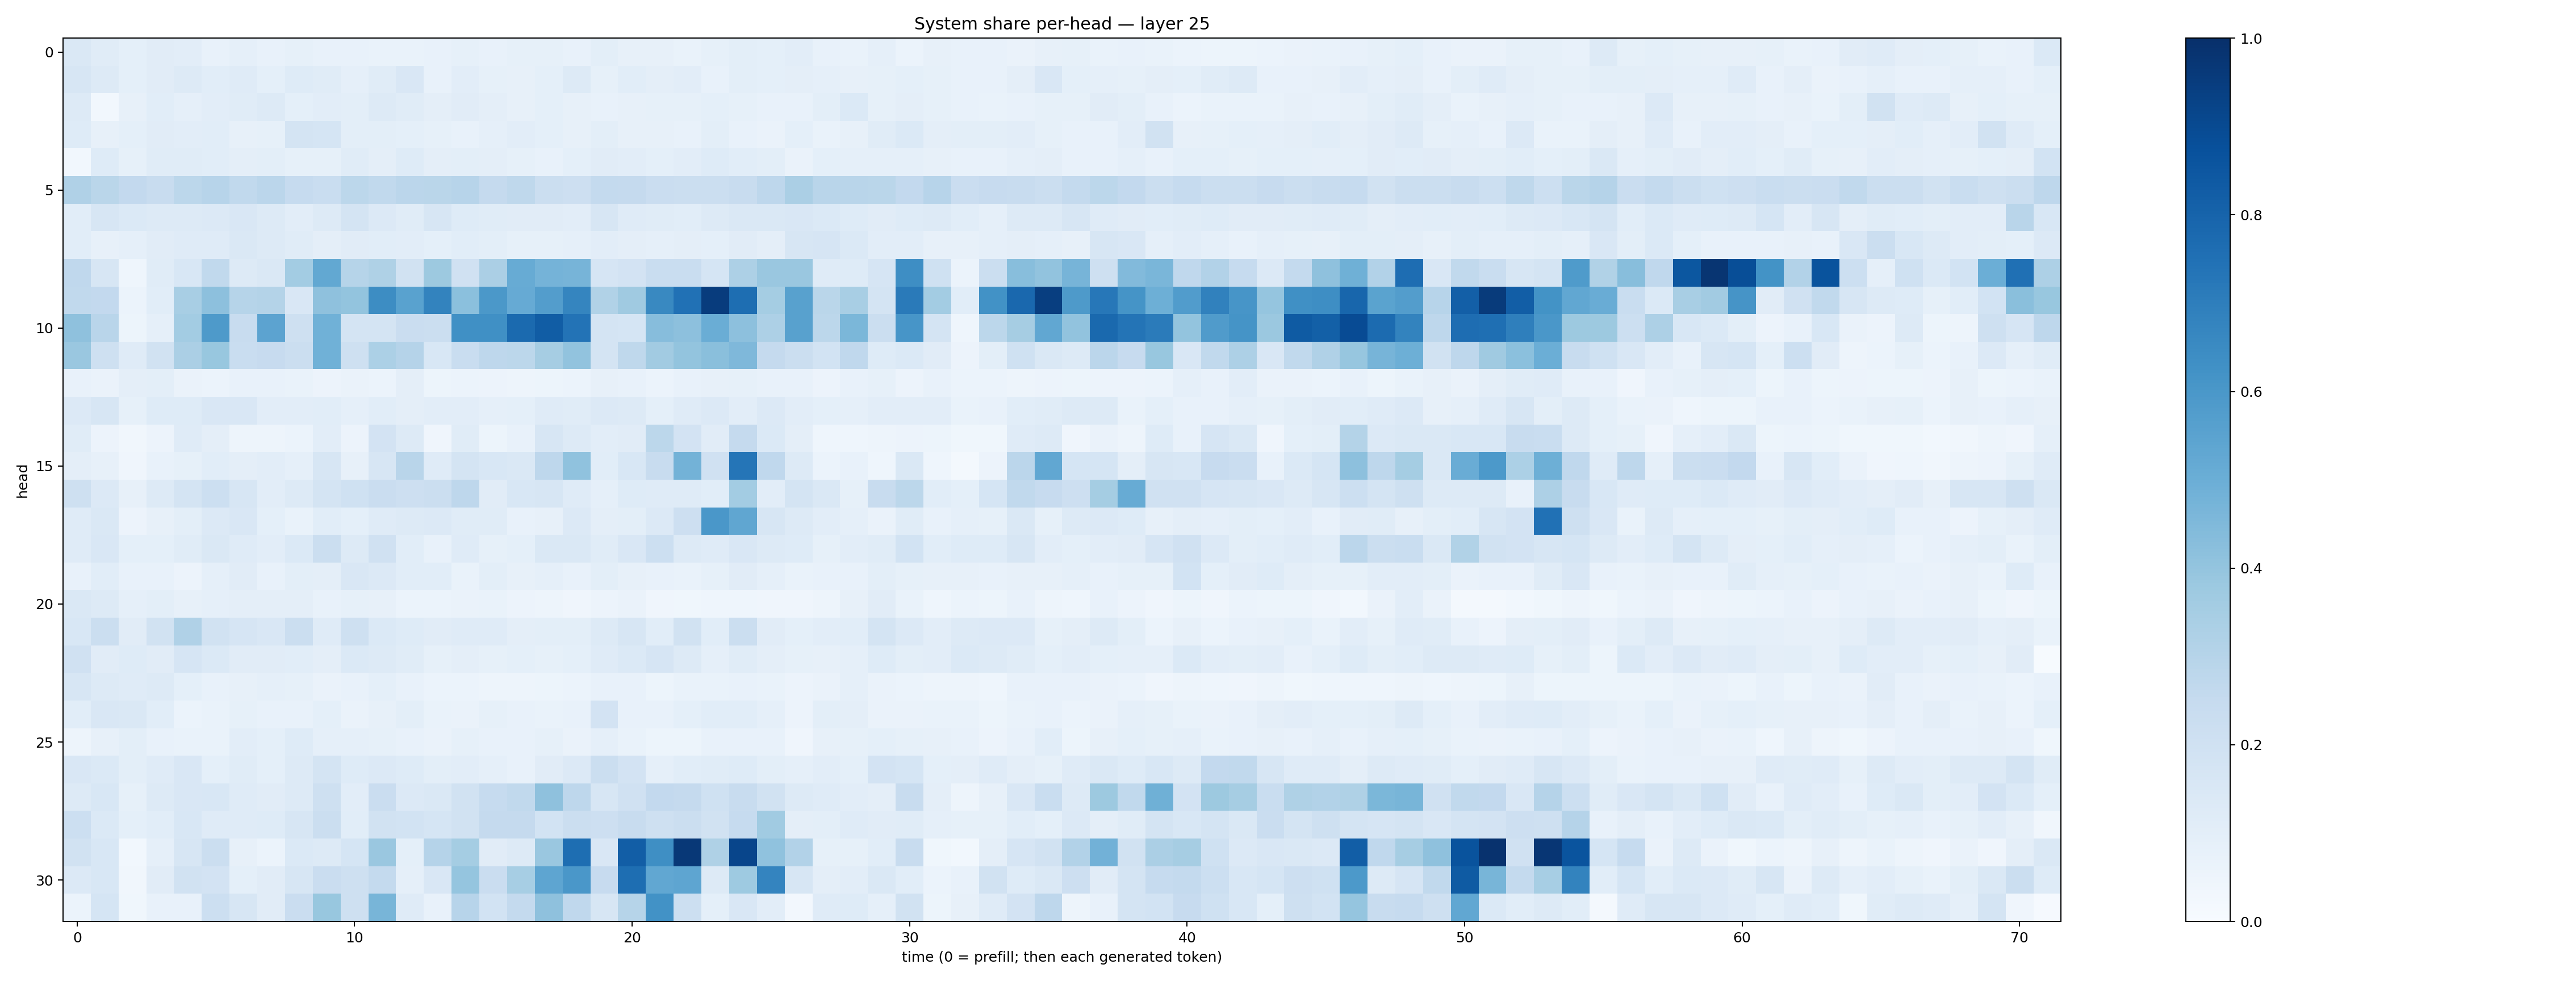

Data behind this chart, as committed beside it:
0.14663723, 0.11505358, 0.09286027, 0.112151556, 0.103712514, 0.077581115, 0.08966222, 0.070505686, 0.085557535, 0.073930666, 0.073054895, 0.06668309, 0.06968776, 0.07203558, 0.08557802, 0.075949006, 0.082478955, 0.084151655, 0.07087567, 0.10006859, 0.08005429, 0.08023184, 0.06982171, 0.08539945
0.1587, 0.1273, 0.09087, 0.1123, 0.1268, 0.1086, 0.1181, 0.09003, 0.1214, 0.116, 0.08882, 0.1138, 0.1513, 0.07589, 0.1043, 0.08367, 0.0796, 0.09276, 0.1283, 0.0839, 0.1065, 0.09758, 0.1033, 0.07673
0.1254, 0.03102, 0.07839, 0.1056, 0.08776, 0.1032, 0.1146, 0.1283, 0.08989, 0.1017, 0.1003, 0.1279, 0.117, 0.09749, 0.1118, 0.09405, 0.0791, 0.09066, 0.08076, 0.07291, 0.0811, 0.08225, 0.08565, 0.09257
0.1213, 0.0807, 0.09282, 0.111, 0.103, 0.1073, 0.07978, 0.08581, 0.1719, 0.1703, 0.1008, 0.09941, 0.09076, 0.08208, 0.07774, 0.0867, 0.1027, 0.09319, 0.08151, 0.09931, 0.0798, 0.08069, 0.07786, 0.09882
0.0309, 0.1217, 0.08429, 0.1138, 0.1168, 0.1063, 0.09576, 0.09769, 0.08442, 0.08446, 0.1149, 0.09755, 0.1241, 0.09718, 0.09902, 0.09429, 0.08458, 0.07658, 0.09163, 0.1111, 0.1032, 0.09199, 0.1045, 0.122
0.3189, 0.2885, 0.2608, 0.2398, 0.2803, 0.2965, 0.2653, 0.2821, 0.2474, 0.2323, 0.2783, 0.262, 0.2846, 0.2853, 0.2941, 0.2532, 0.2709, 0.2251, 0.2135, 0.2576, 0.2534, 0.2281, 0.2196, 0.2257
0.1066, 0.1591, 0.1377, 0.1297, 0.1297, 0.1351, 0.1517, 0.1277, 0.1028, 0.126, 0.1747, 0.1362, 0.1137, 0.1591, 0.1224, 0.1164, 0.1109, 0.1106, 0.1048, 0.1572, 0.1187, 0.116, 0.1065, 0.1322
0.1067, 0.08191, 0.08773, 0.113, 0.12, 0.1201, 0.1408, 0.1263, 0.1165, 0.0974, 0.1131, 0.1078, 0.1027, 0.09093, 0.106, 0.1012, 0.08358, 0.08394, 0.086, 0.1054, 0.09386, 0.08743, 0.09519, 0.0915
0.2688, 0.1617, 0.04383, 0.1164, 0.1525, 0.2638, 0.1271, 0.1423, 0.3589, 0.5267, 0.3002, 0.3218, 0.1951, 0.3783, 0.1983, 0.3352, 0.5112, 0.4741, 0.4691, 0.1664, 0.1798, 0.2334, 0.2311, 0.1685
0.2632, 0.2616, 0.06217, 0.108, 0.3409, 0.4154, 0.2975, 0.3062, 0.1515, 0.4115, 0.4018, 0.6407, 0.5529, 0.6792, 0.4193, 0.5964, 0.5147, 0.5726, 0.6687, 0.3147, 0.3683, 0.6572, 0.7476, 0.9528
0.4108, 0.2898, 0.05101, 0.08979, 0.3567, 0.5884, 0.2387, 0.5464, 0.2036, 0.4867, 0.1773, 0.1792, 0.2301, 0.224, 0.6312, 0.6317, 0.7758, 0.8277, 0.7418, 0.1777, 0.1684, 0.4334, 0.417, 0.5004
0.386, 0.2037, 0.1178, 0.1937, 0.3345, 0.3873, 0.2342, 0.2457, 0.2213, 0.4868, 0.2043, 0.3288, 0.3014, 0.1527, 0.2335, 0.2772, 0.2799, 0.3495, 0.4062, 0.1771, 0.2699, 0.3615, 0.401, 0.4226
0.0779, 0.06434, 0.09546, 0.1015, 0.06326, 0.0592, 0.0732, 0.07608, 0.0682, 0.05538, 0.06549, 0.06183, 0.09586, 0.05328, 0.05986, 0.05683, 0.04966, 0.05432, 0.06116, 0.08165, 0.07215, 0.06103, 0.07041, 0.08003
0.1344, 0.1629, 0.08533, 0.1245, 0.1216, 0.1501, 0.1493, 0.1016, 0.1022, 0.1085, 0.08876, 0.1057, 0.09627, 0.1024, 0.1041, 0.08741, 0.09229, 0.12, 0.1159, 0.1333, 0.1319, 0.09116, 0.1198, 0.1332
0.1139, 0.0576, 0.03344, 0.05561, 0.1194, 0.0943, 0.04917, 0.04775, 0.05951, 0.1043, 0.05555, 0.1801, 0.1268, 0.04027, 0.117, 0.05366, 0.0764, 0.159, 0.1328, 0.1045, 0.1102, 0.2775, 0.1816, 0.1132
0.09595, 0.07936, 0.03936, 0.0717, 0.08507, 0.1082, 0.09719, 0.1016, 0.08718, 0.1566, 0.0798, 0.1565, 0.2926, 0.1179, 0.1764, 0.1544, 0.1427, 0.2762, 0.4097, 0.1077, 0.1557, 0.2414, 0.48, 0.1962
0.2093, 0.1366, 0.08063, 0.129, 0.1736, 0.2157, 0.1582, 0.1025, 0.1323, 0.1778, 0.1996, 0.23, 0.2116, 0.2192, 0.2759, 0.111, 0.1537, 0.1634, 0.118, 0.0889, 0.1217, 0.1201, 0.121, 0.1063
0.12, 0.145, 0.05817, 0.07887, 0.09822, 0.1335, 0.1511, 0.09141, 0.06873, 0.1068, 0.09057, 0.1176, 0.129, 0.1365, 0.1135, 0.1135, 0.07191, 0.08165, 0.1349, 0.09615, 0.1012, 0.136, 0.2125, 0.6003
0.1187, 0.1494, 0.09314, 0.09204, 0.1168, 0.1448, 0.1203, 0.1026, 0.1373, 0.2224, 0.1326, 0.1971, 0.1087, 0.07689, 0.1199, 0.0859, 0.0902, 0.1429, 0.1425, 0.115, 0.1489, 0.2177, 0.1295, 0.1182
0.07641, 0.1064, 0.0734, 0.07617, 0.05482, 0.08628, 0.1111, 0.07583, 0.1009, 0.09708, 0.1523, 0.1345, 0.1068, 0.1073, 0.06845, 0.09922, 0.07863, 0.0883, 0.07728, 0.09837, 0.07887, 0.07213, 0.07028, 0.08208
0.1442, 0.1296, 0.08617, 0.1015, 0.07871, 0.08751, 0.09507, 0.09637, 0.09534, 0.07411, 0.08364, 0.07887, 0.0621, 0.06116, 0.06413, 0.06963, 0.05751, 0.04861, 0.04252, 0.05834, 0.0633, 0.03936, 0.03876, 0.04311
0.1527, 0.2243, 0.111, 0.195, 0.3199, 0.1933, 0.165, 0.1487, 0.2221, 0.1209, 0.2044, 0.1372, 0.1224, 0.1107, 0.1181, 0.1177, 0.09736, 0.1013, 0.09783, 0.1274, 0.159, 0.1084, 0.1912, 0.1067
0.1974, 0.1102, 0.1215, 0.1128, 0.167, 0.1397, 0.1105, 0.1094, 0.1075, 0.09729, 0.1388, 0.1296, 0.1142, 0.08483, 0.0949, 0.08586, 0.09153, 0.08447, 0.09373, 0.1197, 0.1396, 0.1645, 0.1284, 0.08819
0.1596, 0.1306, 0.1173, 0.1327, 0.09324, 0.07079, 0.07821, 0.0868, 0.08451, 0.06295, 0.07776, 0.09138, 0.07481, 0.06066, 0.06208, 0.05024, 0.04842, 0.05184, 0.05994, 0.07356, 0.07093, 0.05379, 0.06725, 0.06843
0.1081, 0.1498, 0.1479, 0.1067, 0.06041, 0.06824, 0.08462, 0.077, 0.07093, 0.09016, 0.06344, 0.08017, 0.1, 0.06765, 0.06635, 0.08518, 0.07451, 0.06754, 0.07297, 0.1817, 0.07251, 0.07072, 0.09075, 0.1055
0.04701, 0.08053, 0.09847, 0.07429, 0.06731, 0.06788, 0.1018, 0.09018, 0.1228, 0.08957, 0.08704, 0.08425, 0.07237, 0.06255, 0.08523, 0.07342, 0.07379, 0.08277, 0.06303, 0.08873, 0.0671, 0.05131, 0.05148, 0.07449
0.1488, 0.1398, 0.1011, 0.1202, 0.151, 0.09277, 0.1156, 0.08993, 0.1292, 0.1763, 0.1244, 0.1362, 0.1247, 0.09795, 0.1044, 0.0895, 0.07281, 0.1115, 0.1341, 0.2225, 0.1804, 0.08639, 0.1081, 0.1151
0.1322, 0.155, 0.08441, 0.1285, 0.1489, 0.1553, 0.1172, 0.1128, 0.1273, 0.2078, 0.1018, 0.2286, 0.1358, 0.1407, 0.1932, 0.2496, 0.2637, 0.4116, 0.2772, 0.1612, 0.1981, 0.2612, 0.251, 0.2006
0.2168, 0.137, 0.09353, 0.1067, 0.1541, 0.1208, 0.1182, 0.1248, 0.1609, 0.2242, 0.1056, 0.1898, 0.1856, 0.1681, 0.192, 0.2533, 0.2502, 0.1837, 0.2205, 0.2119, 0.2407, 0.2052, 0.221, 0.1891
0.1952, 0.1537, 0.02784, 0.08977, 0.1601, 0.223, 0.07957, 0.06092, 0.1404, 0.129, 0.1699, 0.386, 0.0929, 0.3039, 0.3541, 0.1113, 0.1265, 0.3849, 0.7596, 0.1501, 0.8219, 0.6363, 0.9661, 0.3217
0.1353, 0.1527, 0.03493, 0.1107, 0.1936, 0.181, 0.08994, 0.1108, 0.1598, 0.2288, 0.2073, 0.2543, 0.08838, 0.1508, 0.3952, 0.2285, 0.3476, 0.5374, 0.5999, 0.2427, 0.7586, 0.5308, 0.5388, 0.1268
0.05863, 0.1698, 0.03809, 0.07742, 0.07268, 0.2174, 0.1574, 0.1114, 0.2277, 0.3891, 0.2032, 0.4671, 0.1174, 0.07111, 0.294, 0.184, 0.2567, 0.4109, 0.2659, 0.1585, 0.2981, 0.6222, 0.2172, 0.09031
